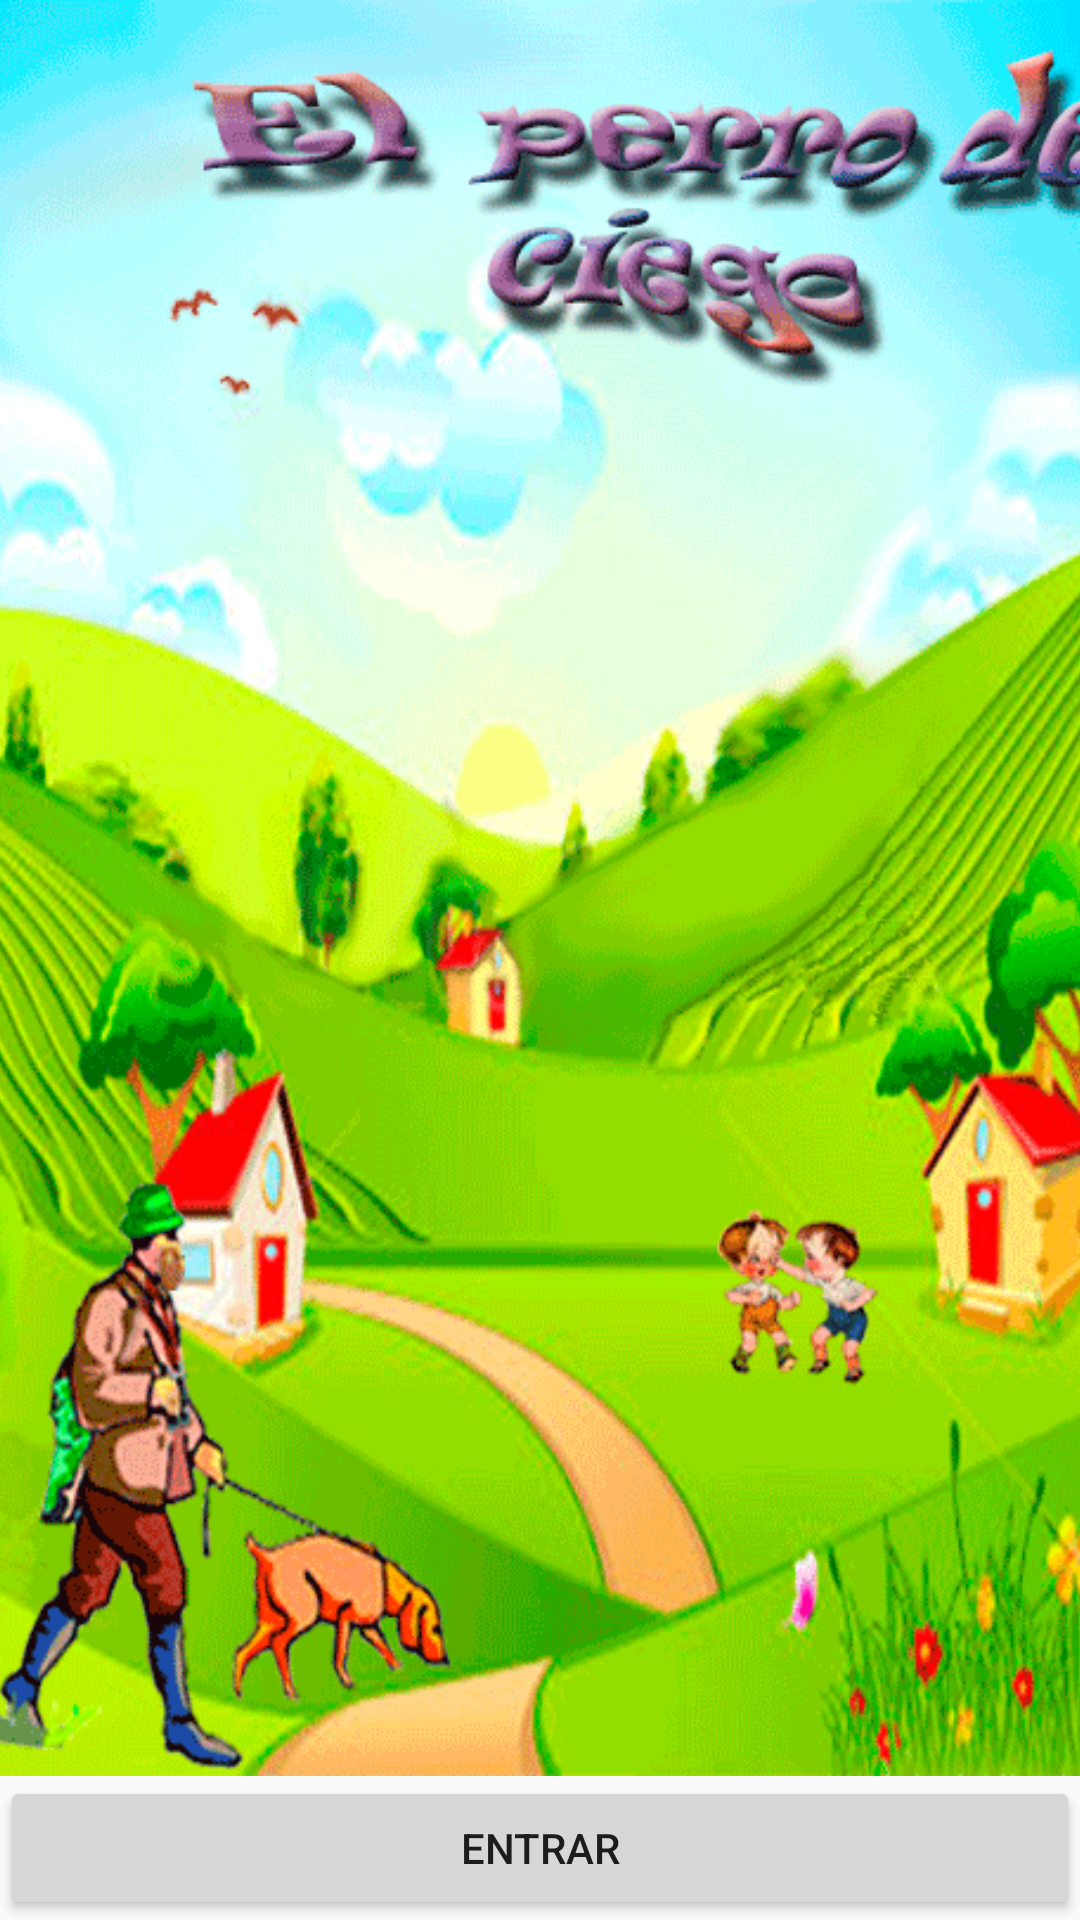

The Android layout XML behind this screen, and the referenced resources:
<!-- AndroidManifest.xml: application theme AppTheme -->
<!-- res/layout/splash.xml -->
<?xml version="1.0" encoding="utf-8"?>
<RelativeLayout xmlns:android="http://schemas.android.com/apk/res/android"
    android:orientation="vertical" android:layout_width="match_parent"
    android:layout_height="match_parent">
    <ImageView
        android:layout_width="match_parent"
        android:layout_height="match_parent"
        android:src="@mipmap/portada3"
        android:scaleType="centerCrop"
        android:layout_above="@+id/btnEntrar" />
    <Button
        android:layout_width="match_parent"
        android:layout_height="wrap_content"
        android:id="@+id/btnEntrar"
        android:text="@string/entrar"
        android:layout_alignParentBottom="true"/>

</RelativeLayout>
<!-- resources referenced by this layout -->
<resources>
  <!-- mipmap portada3: png bitmap (mipmap-xxxhdpi, 155136 bytes) -->
  <string name="entrar">Entrar</string>
  <style name="AppTheme" parent="Theme.AppCompat.Light.NoActionBar">
          
          <item name="colorPrimaryDark">@color/app_bar_dark</item>
          <item name="colorPrimary">@color/app_bar_fondo</item>
          <item name="colorAccent">@color/accent</item>
          <item name="toolbarNavigationButtonStyle">@style/buttonToolbar</item>
      </style>
  <color name="app_bar_dark">#1976d2</color>
  <color name="app_bar_fondo">#2196F3</color>
  <color name="accent">#e91e63</color>
  <style name="buttonToolbar" parent="@style/Widget.AppCompat.Toolbar.Button.Navigation">
          <item name="android:minWidth">0dp</item>
          <item name="android:padding">12dp</item>
          <item name="android:scaleType">centerInside</item>
      </style>
</resources>
